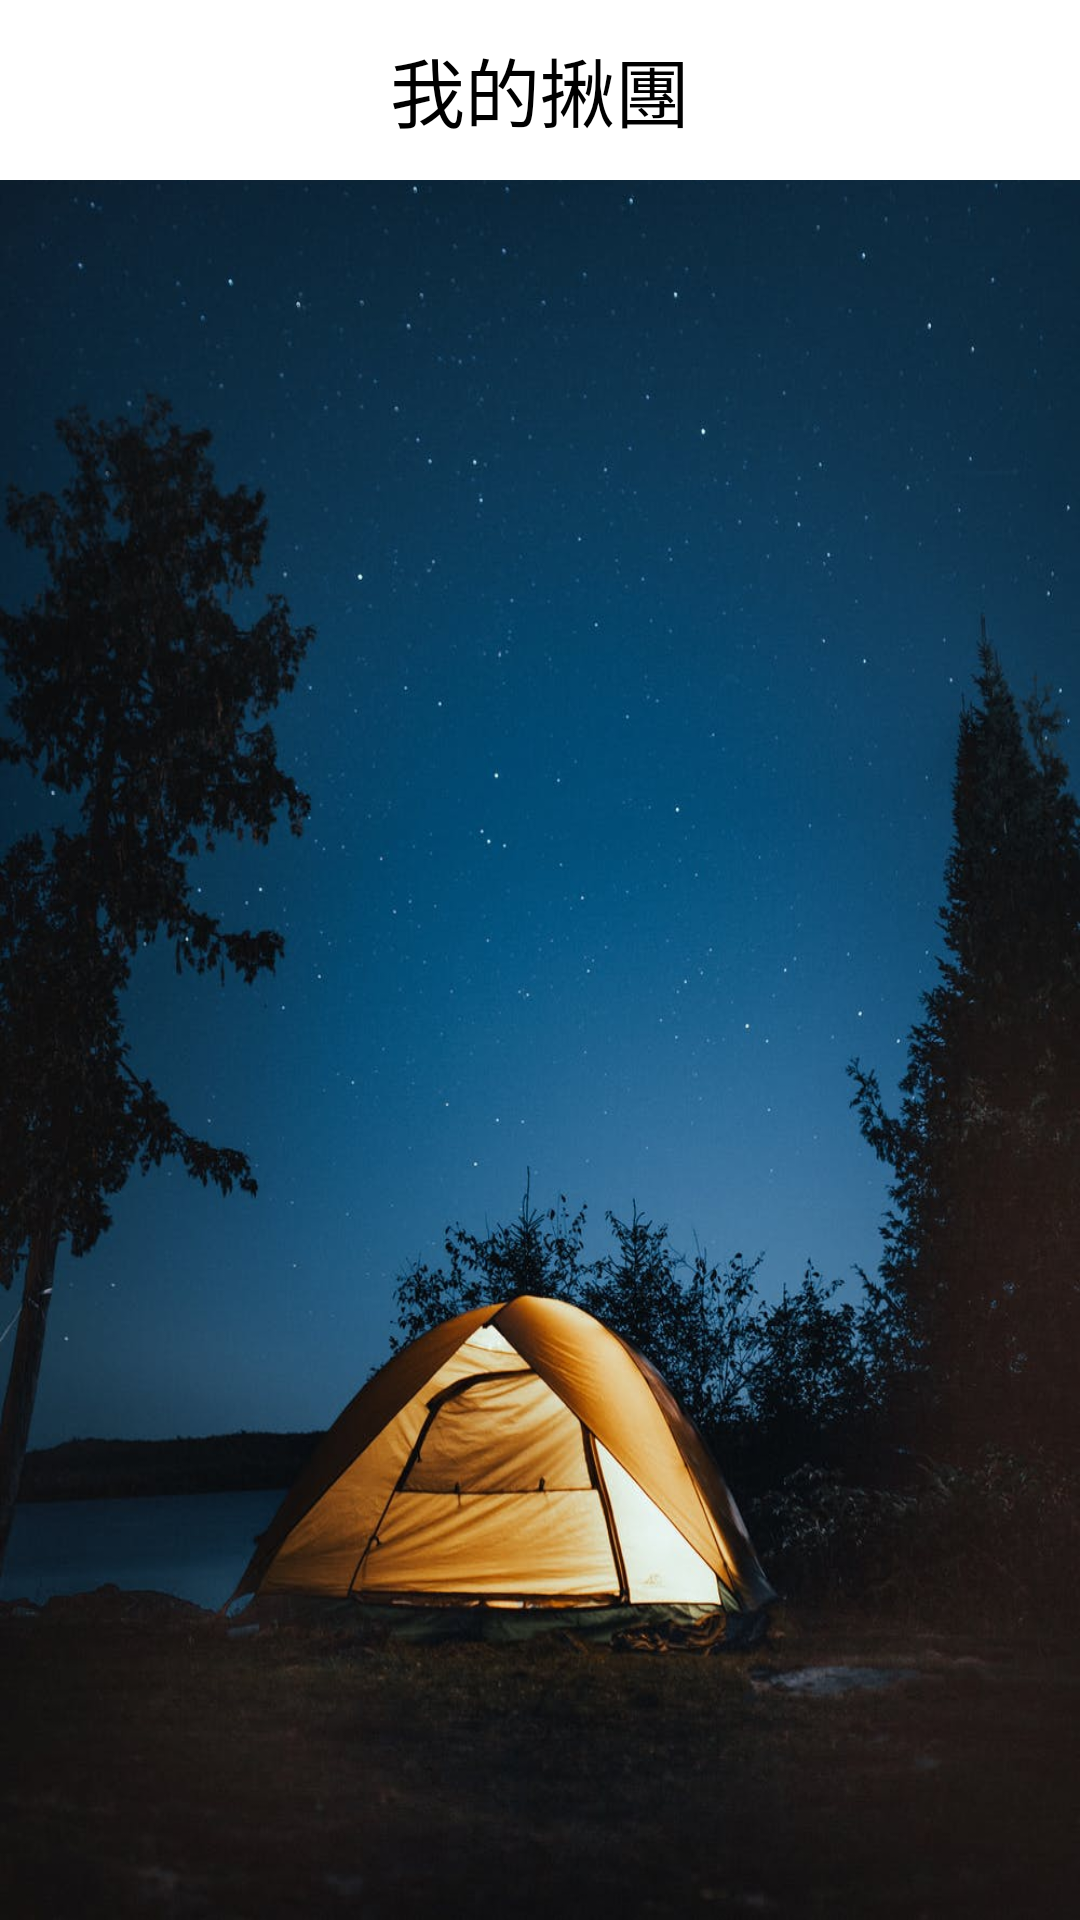

Layout XML and referenced resources for this Android screen:
<!-- AndroidManifest.xml: application theme AppTheme -->
<!-- res/layout/tour_group_mygroup_activity.xml -->
<?xml version="1.0" encoding="utf-8"?>
<LinearLayout xmlns:android="http://schemas.android.com/apk/res/android"
    android:orientation="vertical" android:layout_width="match_parent"
    android:layout_height="match_parent"
    android:background="@drawable/pic_bg_tourgroup">
    <TextView
        android:layout_width="match_parent"
        android:layout_height="60dp"
        android:gravity="center"
        android:background="@color/white"
        android:textSize="25dp"
        android:textColor="@color/black"
        android:text="我的揪團"></TextView>
    <androidx.recyclerview.widget.RecyclerView
        android:id="@+id/tour_group_myrecyclerView"
        android:layout_width="match_parent"
        android:layout_height="match_parent"/>
</LinearLayout>
<!-- resources referenced by this layout -->
<resources>
  <color name="black">#000000</color>
  <color name="white">#FFFFFF</color>
  <!-- drawable pic_bg_tourgroup: jpeg bitmap (drawable-v24, 96000 bytes) -->
  <style name="AppTheme" parent="Theme.AppCompat.Light.NoActionBar">
          
          <item name="colorPrimary">@color/colorPrimary</item>
          <item name="colorPrimaryDark">@color/colorPrimaryDark</item>
          <item name="colorAccent">@color/colorAccent</item>
      </style>
  <color name="colorPrimary">#3F51B5</color>
  <color name="colorPrimaryDark">#303F9F</color>
  <color name="colorAccent">#FF4081</color>
</resources>
